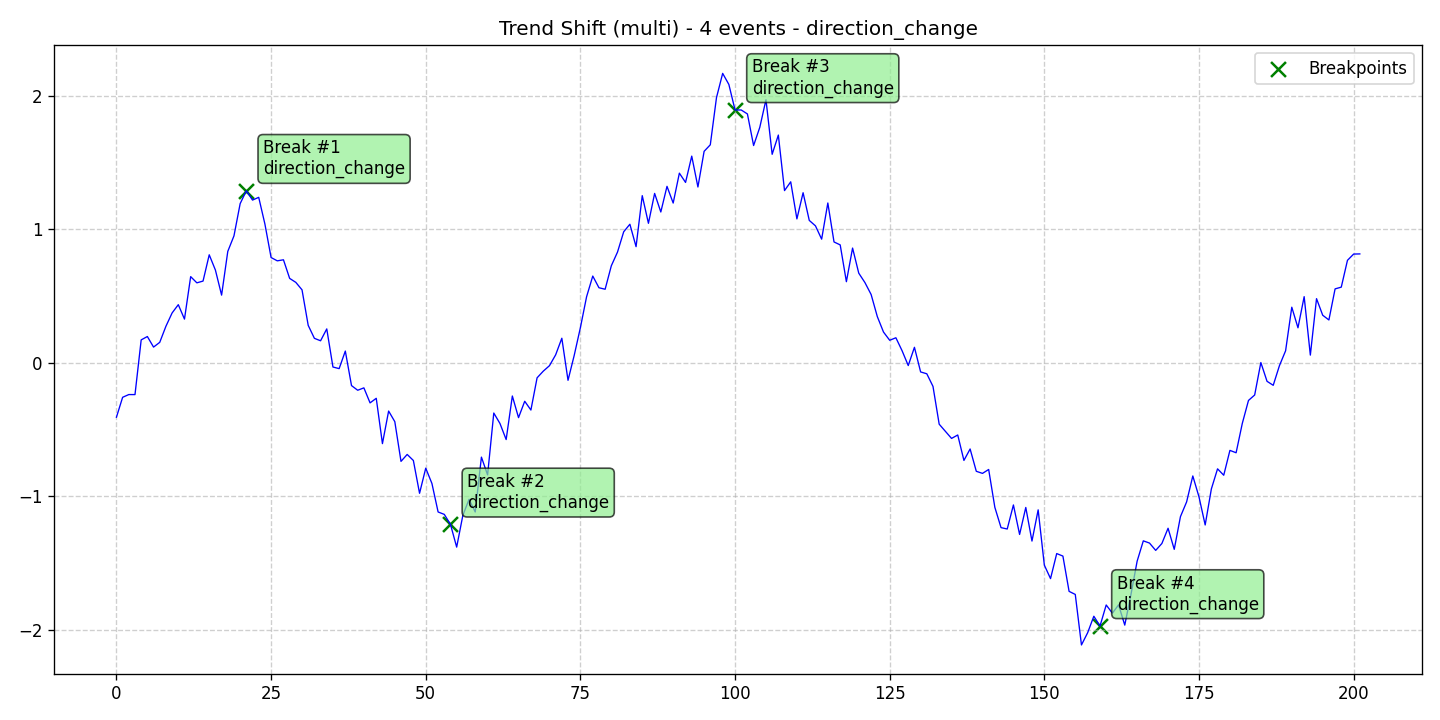

Source data for this figure (header and first rows):
data, stationary, det_lin_up, det_lin_down, det_quad, det_cubic, det_exp, det_damped, stoc_trend, volatility, single_seas, multiple_seas, point_anom_single, point_anom_multi, collect_anom, context_anom, mean_shift, var_shift, trend_shift, date, is_break, is_anomaly, is_multi, location_beginning
-0.4094, 0, 0, 0, 0, 0, 0, 0, 0, 0, 0, 0, 0, 0, 0, 0, 0, 0, 1, 2020-01-01, 0, 0, 1, 0
-0.2601, 0, 0, 0, 0, 0, 0, 0, 0, 0, 0, 0, 0, 0, 0, 0, 0, 0, 1, 2020-01-02, 0, 0, 1, 0
-0.2396, 0, 0, 0, 0, 0, 0, 0, 0, 0, 0, 0, 0, 0, 0, 0, 0, 0, 1, 2020-01-03, 0, 0, 1, 0
-0.2398, 0, 0, 0, 0, 0, 0, 0, 0, 0, 0, 0, 0, 0, 0, 0, 0, 0, 1, 2020-01-04, 0, 0, 1, 0
0.1701, 0, 0, 0, 0, 0, 0, 0, 0, 0, 0, 0, 0, 0, 0, 0, 0, 0, 1, 2020-01-05, 0, 0, 1, 0
0.1953, 0, 0, 0, 0, 0, 0, 0, 0, 0, 0, 0, 0, 0, 0, 0, 0, 0, 1, 2020-01-06, 0, 0, 1, 0
0.1161, 0, 0, 0, 0, 0, 0, 0, 0, 0, 0, 0, 0, 0, 0, 0, 0, 0, 1, 2020-01-07, 0, 0, 1, 0
0.1517, 0, 0, 0, 0, 0, 0, 0, 0, 0, 0, 0, 0, 0, 0, 0, 0, 0, 1, 2020-01-08, 0, 0, 1, 0
0.2721, 0, 0, 0, 0, 0, 0, 0, 0, 0, 0, 0, 0, 0, 0, 0, 0, 0, 1, 2020-01-09, 0, 0, 1, 0
0.372, 0, 0, 0, 0, 0, 0, 0, 0, 0, 0, 0, 0, 0, 0, 0, 0, 0, 1, 2020-01-10, 0, 0, 1, 0
0.4339, 0, 0, 0, 0, 0, 0, 0, 0, 0, 0, 0, 0, 0, 0, 0, 0, 0, 1, 2020-01-11, 0, 0, 1, 0
0.3258, 0, 0, 0, 0, 0, 0, 0, 0, 0, 0, 0, 0, 0, 0, 0, 0, 0, 1, 2020-01-12, 0, 0, 1, 0
0.6441, 0, 0, 0, 0, 0, 0, 0, 0, 0, 0, 0, 0, 0, 0, 0, 0, 0, 1, 2020-01-13, 0, 0, 1, 0
0.5975, 0, 0, 0, 0, 0, 0, 0, 0, 0, 0, 0, 0, 0, 0, 0, 0, 0, 1, 2020-01-14, 0, 0, 1, 0
0.6108, 0, 0, 0, 0, 0, 0, 0, 0, 0, 0, 0, 0, 0, 0, 0, 0, 0, 1, 2020-01-15, 0, 0, 1, 0
0.8076, 0, 0, 0, 0, 0, 0, 0, 0, 0, 0, 0, 0, 0, 0, 0, 0, 0, 1, 2020-01-16, 0, 0, 1, 0
0.6932, 0, 0, 0, 0, 0, 0, 0, 0, 0, 0, 0, 0, 0, 0, 0, 0, 0, 1, 2020-01-17, 0, 0, 1, 0
0.5056, 0, 0, 0, 0, 0, 0, 0, 0, 0, 0, 0, 0, 0, 0, 0, 0, 0, 1, 2020-01-18, 0, 0, 1, 0
0.8331, 0, 0, 0, 0, 0, 0, 0, 0, 0, 0, 0, 0, 0, 0, 0, 0, 0, 1, 2020-01-19, 0, 0, 1, 0
0.9497, 0, 0, 0, 0, 0, 0, 0, 0, 0, 0, 0, 0, 0, 0, 0, 0, 0, 1, 2020-01-20, 0, 0, 1, 0
1.191, 0, 0, 0, 0, 0, 0, 0, 0, 0, 0, 0, 0, 0, 0, 0, 0, 0, 1, 2020-01-21, 0, 0, 1, 0
1.288, 0, 0, 0, 0, 0, 0, 0, 0, 0, 0, 0, 0, 0, 0, 0, 0, 0, 1, 2020-01-22, 1, 0, 1, 0
1.218, 0, 0, 0, 0, 0, 0, 0, 0, 0, 0, 0, 0, 0, 0, 0, 0, 0, 1, 2020-01-23, 0, 0, 1, 0
1.238, 0, 0, 0, 0, 0, 0, 0, 0, 0, 0, 0, 0, 0, 0, 0, 0, 0, 1, 2020-01-24, 0, 0, 1, 0
1.038, 0, 0, 0, 0, 0, 0, 0, 0, 0, 0, 0, 0, 0, 0, 0, 0, 0, 1, 2020-01-25, 0, 0, 1, 0
0.7872, 0, 0, 0, 0, 0, 0, 0, 0, 0, 0, 0, 0, 0, 0, 0, 0, 0, 1, 2020-01-26, 0, 0, 1, 0
0.7625, 0, 0, 0, 0, 0, 0, 0, 0, 0, 0, 0, 0, 0, 0, 0, 0, 0, 1, 2020-01-27, 0, 0, 1, 0
0.7702, 0, 0, 0, 0, 0, 0, 0, 0, 0, 0, 0, 0, 0, 0, 0, 0, 0, 1, 2020-01-28, 0, 0, 1, 0
0.6309, 0, 0, 0, 0, 0, 0, 0, 0, 0, 0, 0, 0, 0, 0, 0, 0, 0, 1, 2020-01-29, 0, 0, 1, 0
0.601, 0, 0, 0, 0, 0, 0, 0, 0, 0, 0, 0, 0, 0, 0, 0, 0, 0, 1, 2020-01-30, 0, 0, 1, 0
0.5452, 0, 0, 0, 0, 0, 0, 0, 0, 0, 0, 0, 0, 0, 0, 0, 0, 0, 1, 2020-01-31, 0, 0, 1, 0
0.279, 0, 0, 0, 0, 0, 0, 0, 0, 0, 0, 0, 0, 0, 0, 0, 0, 0, 1, 2020-02-01, 0, 0, 1, 0
0.1818, 0, 0, 0, 0, 0, 0, 0, 0, 0, 0, 0, 0, 0, 0, 0, 0, 0, 1, 2020-02-02, 0, 0, 1, 0
0.1634, 0, 0, 0, 0, 0, 0, 0, 0, 0, 0, 0, 0, 0, 0, 0, 0, 0, 1, 2020-02-03, 0, 0, 1, 0
0.2523, 0, 0, 0, 0, 0, 0, 0, 0, 0, 0, 0, 0, 0, 0, 0, 0, 0, 1, 2020-02-04, 0, 0, 1, 0
-0.03308, 0, 0, 0, 0, 0, 0, 0, 0, 0, 0, 0, 0, 0, 0, 0, 0, 0, 1, 2020-02-05, 0, 0, 1, 0
-0.04526, 0, 0, 0, 0, 0, 0, 0, 0, 0, 0, 0, 0, 0, 0, 0, 0, 0, 1, 2020-02-06, 0, 0, 1, 0
0.08637, 0, 0, 0, 0, 0, 0, 0, 0, 0, 0, 0, 0, 0, 0, 0, 0, 0, 1, 2020-02-07, 0, 0, 1, 0
-0.1723, 0, 0, 0, 0, 0, 0, 0, 0, 0, 0, 0, 0, 0, 0, 0, 0, 0, 1, 2020-02-08, 0, 0, 1, 0
-0.2073, 0, 0, 0, 0, 0, 0, 0, 0, 0, 0, 0, 0, 0, 0, 0, 0, 0, 1, 2020-02-09, 0, 0, 1, 0
-0.1894, 0, 0, 0, 0, 0, 0, 0, 0, 0, 0, 0, 0, 0, 0, 0, 0, 0, 1, 2020-02-10, 0, 0, 1, 0
-0.3019, 0, 0, 0, 0, 0, 0, 0, 0, 0, 0, 0, 0, 0, 0, 0, 0, 0, 1, 2020-02-11, 0, 0, 1, 0
-0.2676, 0, 0, 0, 0, 0, 0, 0, 0, 0, 0, 0, 0, 0, 0, 0, 0, 0, 1, 2020-02-12, 0, 0, 1, 0
-0.6072, 0, 0, 0, 0, 0, 0, 0, 0, 0, 0, 0, 0, 0, 0, 0, 0, 0, 1, 2020-02-13, 0, 0, 1, 0
-0.3631, 0, 0, 0, 0, 0, 0, 0, 0, 0, 0, 0, 0, 0, 0, 0, 0, 0, 1, 2020-02-14, 0, 0, 1, 0
-0.4427, 0, 0, 0, 0, 0, 0, 0, 0, 0, 0, 0, 0, 0, 0, 0, 0, 0, 1, 2020-02-15, 0, 0, 1, 0
-0.7403, 0, 0, 0, 0, 0, 0, 0, 0, 0, 0, 0, 0, 0, 0, 0, 0, 0, 1, 2020-02-16, 0, 0, 1, 0
-0.6883, 0, 0, 0, 0, 0, 0, 0, 0, 0, 0, 0, 0, 0, 0, 0, 0, 0, 1, 2020-02-17, 0, 0, 1, 0
-0.7336, 0, 0, 0, 0, 0, 0, 0, 0, 0, 0, 0, 0, 0, 0, 0, 0, 0, 1, 2020-02-18, 0, 0, 1, 0
-0.9794, 0, 0, 0, 0, 0, 0, 0, 0, 0, 0, 0, 0, 0, 0, 0, 0, 0, 1, 2020-02-19, 0, 0, 1, 0
-0.7912, 0, 0, 0, 0, 0, 0, 0, 0, 0, 0, 0, 0, 0, 0, 0, 0, 0, 1, 2020-02-20, 0, 0, 1, 0
-0.9057, 0, 0, 0, 0, 0, 0, 0, 0, 0, 0, 0, 0, 0, 0, 0, 0, 0, 1, 2020-02-21, 0, 0, 1, 0
-1.119, 0, 0, 0, 0, 0, 0, 0, 0, 0, 0, 0, 0, 0, 0, 0, 0, 0, 1, 2020-02-22, 0, 0, 1, 0
-1.137, 0, 0, 0, 0, 0, 0, 0, 0, 0, 0, 0, 0, 0, 0, 0, 0, 0, 1, 2020-02-23, 0, 0, 1, 0
-1.212, 0, 0, 0, 0, 0, 0, 0, 0, 0, 0, 0, 0, 0, 0, 0, 0, 0, 1, 2020-02-24, 1, 0, 1, 0
-1.383, 0, 0, 0, 0, 0, 0, 0, 0, 0, 0, 0, 0, 0, 0, 0, 0, 0, 1, 2020-02-25, 0, 0, 1, 0
-1.145, 0, 0, 0, 0, 0, 0, 0, 0, 0, 0, 0, 0, 0, 0, 0, 0, 0, 1, 2020-02-26, 0, 0, 1, 0
-1.025, 0, 0, 0, 0, 0, 0, 0, 0, 0, 0, 0, 0, 0, 0, 0, 0, 0, 1, 2020-02-27, 0, 0, 1, 0
-1.119, 0, 0, 0, 0, 0, 0, 0, 0, 0, 0, 0, 0, 0, 0, 0, 0, 0, 1, 2020-02-28, 0, 0, 1, 0
-0.7084, 0, 0, 0, 0, 0, 0, 0, 0, 0, 0, 0, 0, 0, 0, 0, 0, 0, 1, 2020-02-29, 0, 0, 1, 0
... 142 more rows
